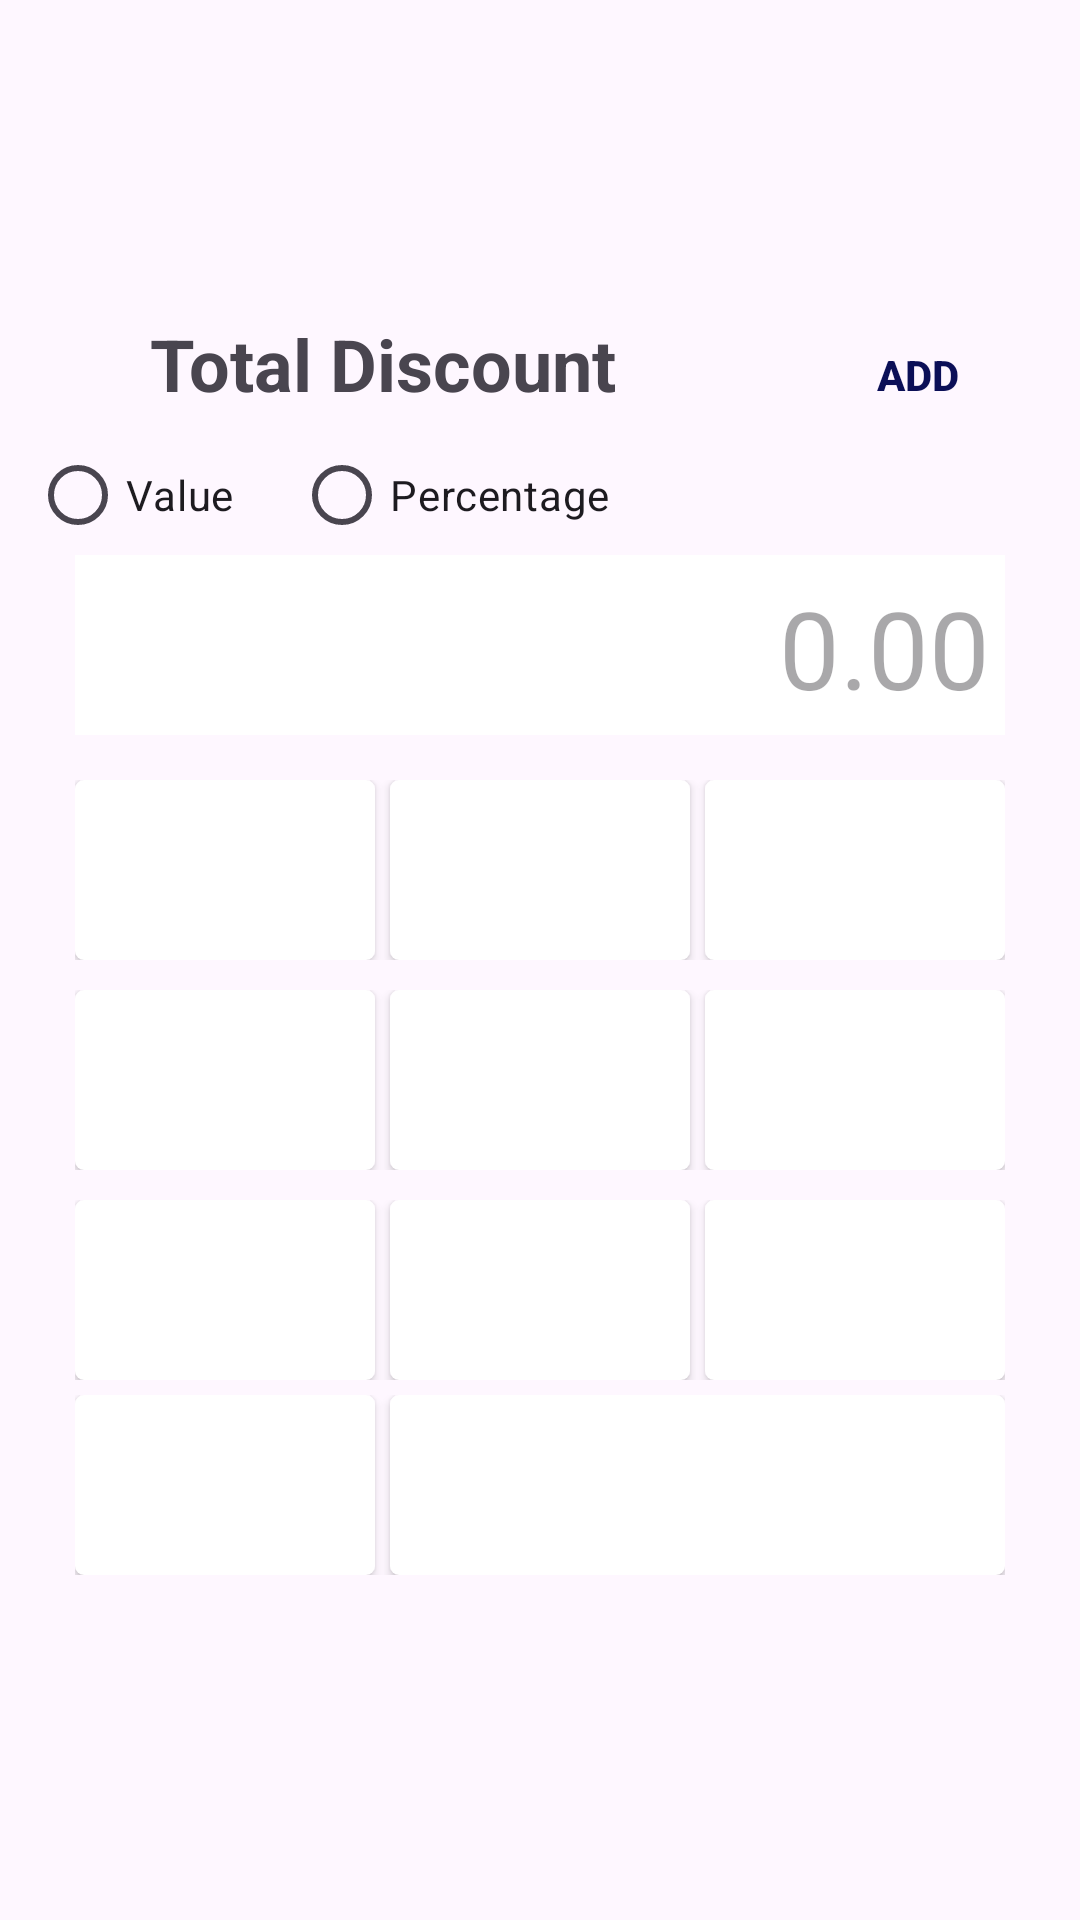

Layout XML and referenced resources for this Android screen:
<!-- AndroidManifest.xml: application theme Theme.SalesApp -->
<!-- res/layout/discount_dialogbox.xml -->
<?xml version="1.0" encoding="utf-8"?>
<LinearLayout xmlns:android="http://schemas.android.com/apk/res/android"
    xmlns:app="http://schemas.android.com/apk/res-auto"
    android:layout_width="360dp"
    android:layout_height="460dp"
    android:gravity="center"
    android:padding="10dp"
    android:orientation="vertical">

    <FrameLayout
        android:layout_width="match_parent"
        android:layout_height="40dp">
        <ImageButton
            android:id="@+id/closeBtn"
            android:layout_width="wrap_content"
            android:layout_height="wrap_content"
            android:src="@drawable/baseline_close_24"
            android:background="@drawable/ripple_effect"
            app:tint="@color/black" />
        <TextView
            android:layout_width="wrap_content"
            android:layout_height="wrap_content"
            android:text="Total Discount"
            android:textSize="24dp"
            android:textStyle="bold"
            android:layout_marginStart="40dp"/>
        <Button
            android:id="@+id/addBtn"
            android:layout_width="wrap_content"
            android:layout_height="40dp"
            android:textColor="@color/salesBlue"
            android:layout_gravity="end"
            android:textStyle="bold"
            android:backgroundTint="@color/white"
            android:background="@drawable/ripple_effect"
            android:text="ADD"/>
    </FrameLayout>
    <LinearLayout
        android:layout_width="match_parent"
        android:layout_height="40dp"
        android:orientation="horizontal">


        <RadioGroup
            android:layout_width="match_parent"
            android:layout_height="match_parent"
            android:orientation="horizontal">
            <RadioButton
                android:id="@+id/value"
                android:layout_width="wrap_content"
                android:layout_height="wrap_content"
                android:layout_marginEnd="20dp"
                android:background="@drawable/ripple_effect"
                android:text="Value"/>
            <RadioButton
                android:id="@+id/percentage"
                android:layout_width="wrap_content"
                android:layout_height="wrap_content"
                android:background="@drawable/ripple_effect"
                android:text="Percentage"/>
        </RadioGroup>

    </LinearLayout>
    <LinearLayout
        android:layout_width="match_parent"
        android:layout_height="wrap_content"
        android:orientation="vertical"
        android:paddingHorizontal="15dp">
        <EditText
            android:id="@+id/display"
            android:layout_width="match_parent"
            android:layout_height="60dp"
            android:text=""
            android:textSize="36dp"
            android:hint="0.00"
            android:inputType="numberDecimal"
            android:maxLength="13"
            android:padding="5dp"
            android:gravity="end|bottom"
            android:background="@drawable/white_squre"/>
    </LinearLayout>
    <LinearLayout
        android:layout_width="350dp"
        android:layout_height="wrap_content"
        android:gravity="center"
        android:padding="10dp"
        android:orientation="vertical">
        <LinearLayout
            android:layout_width="wrap_content"
            android:layout_height="wrap_content"
            android:layout_margin="5dp">
            <Button
                android:id="@+id/one"
                android:layout_width="wrap_content"
                android:layout_height="60dp"
                android:text="1"
                android:textColor="@color/white"
                android:textSize="19dp"
                android:layout_marginEnd="5dp"
                android:background="@drawable/white_round_squre"/>
            <Button
                android:id="@+id/two"
                android:layout_width="wrap_content"
                android:layout_height="60dp"
                android:text="2"
                android:textColor="@color/white"
                android:textSize="19dp"
                android:layout_marginEnd="5dp"
                android:background="@drawable/white_round_squre"/>
            <Button
                android:id="@+id/three"
                android:layout_width="wrap_content"
                android:layout_height="60dp"
                android:text="3"
                android:textColor="@color/white"
                android:textSize="19dp"
                android:background="@drawable/white_round_squre"/>

        </LinearLayout>
        <LinearLayout
            android:layout_width="wrap_content"
            android:layout_height="wrap_content"
            android:layout_margin="5dp">
            <Button
                android:id="@+id/four"
                android:layout_width="wrap_content"
                android:layout_height="60dp"
                android:text="4"
                android:textColor="@color/white"
                android:textSize="19dp"
                android:layout_marginEnd="5dp"
                android:background="@drawable/white_round_squre"/>
            <Button
                android:id="@+id/five"
                android:layout_width="wrap_content"
                android:layout_height="60dp"
                android:text="5"
                android:textColor="@color/white"
                android:textSize="19dp"
                android:layout_marginEnd="5dp"
                android:background="@drawable/white_round_squre"/>
            <Button
                android:id="@+id/six"
                android:layout_width="wrap_content"
                android:layout_height="60dp"
                android:text="6"
                android:textColor="@color/white"
                android:textSize="19dp"
                android:background="@drawable/white_round_squre"/>

        </LinearLayout>
        <LinearLayout
            android:layout_width="wrap_content"
            android:layout_height="wrap_content"
            android:layout_margin="5dp">
            <Button
                android:id="@+id/seven"
                android:layout_width="wrap_content"
                android:layout_height="60dp"
                android:text="7"
                android:textColor="@color/white"
                android:textSize="19dp"
                android:layout_marginEnd="5dp"
                android:background="@drawable/white_round_squre"/>
            <Button
                android:id="@+id/eight"
                android:layout_width="wrap_content"
                android:layout_height="60dp"
                android:text="8"
                android:textColor="@color/white"
                android:textSize="19dp"
                android:layout_marginEnd="5dp"
                android:background="@drawable/white_round_squre"/>
            <Button
                android:id="@+id/nine"
                android:layout_width="wrap_content"
                android:layout_height="60dp"
                android:text="9"
                android:textColor="@color/white"
                android:textSize="19dp"
                android:background="@drawable/white_round_squre"/>

        </LinearLayout>
        <LinearLayout
            android:layout_width="wrap_content"
            android:layout_height="wrap_content">
            <Button
                android:id="@+id/zero"
                android:layout_width="wrap_content"
                android:layout_height="60dp"
                android:text="0"
                android:textColor="@color/white"
                android:textSize="19dp"
                android:layout_marginEnd="5dp"
                android:background="@drawable/white_round_squre"/>
            <Button
                android:id="@+id/clear"
                android:layout_width="205dp"
                android:layout_height="60dp"
                android:text="CLEAR"
                android:textColor="@color/white"
                android:textSize="19dp"
                android:background="@drawable/white_round_squre"/>

        </LinearLayout>
    </LinearLayout>

</LinearLayout>
<!-- resources referenced by this layout -->
<resources>
  <color name="black">#FF000000</color>
  <color name="salesBlue">#0B0F57</color>
  <color name="white">#FFFFFFFF</color>
  <!-- drawable ripple_effect (drawable) -->
  <?xml version="1.0" encoding="utf-8"?>
  <ripple xmlns:android="http://schemas.android.com/apk/res/android"
      android:color="#B8B8B8">
      <item android:id="@android:id/mask">
          <shape android:shape="rectangle">
              <solid android:color="#B8B8B8"/>
          </shape>
      </item>
  </ripple>
  <!-- drawable white_round_squre (drawable) -->
  <?xml version="1.0" encoding="utf-8"?>
  <shape xmlns:android="http://schemas.android.com/apk/res/android"
      android:shape="rectangle">
  
      <solid android:color="#FFFFFF"/>
      <corners
          android:radius="3dp"/>
      <size
          android:width="100dp"
          android:height="100dp"/>
  
  </shape>
  <!-- drawable white_squre (drawable) -->
  <?xml version="1.0" encoding="utf-8"?>
  <shape xmlns:android="http://schemas.android.com/apk/res/android"
      android:shape="rectangle">
  
      <solid android:color="#FFFFFF"/>
  
      <size
          android:width="100dp"
          android:height="100dp"/>
  
  </shape>
  <style name="Theme.SalesApp" parent="Base.Theme.SalesApp" />
  <style name="Base.Theme.SalesApp" parent="Theme.Material3.DayNight">
          <item name="colorPrimary">#0B0F57</item>
          <item name="color">@color/white</item>
  
      </style>
</resources>
